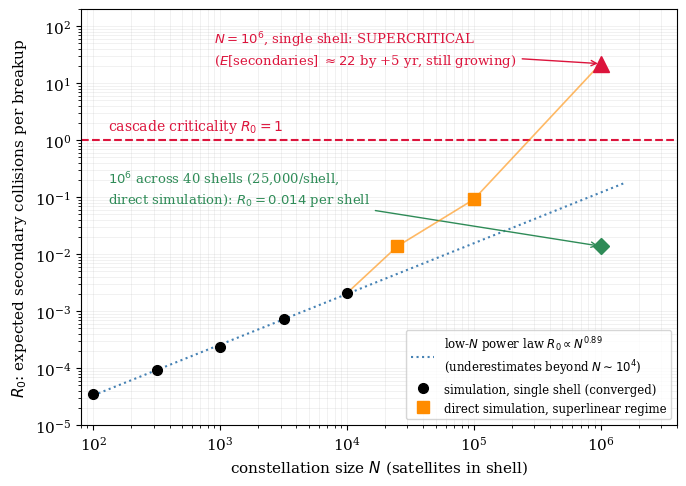

Source code (Python):
#!/usr/bin/env python3
"""Publication-style R0 scaling figure: fitted small-N regime, direct
large-N simulations showing superlinear departure, supercritical 1e6 point."""
import numpy as np
import matplotlib
matplotlib.use("Agg")
import matplotlib.pyplot as plt

plt.rcParams.update({"font.size": 11, "font.family": "DejaVu Serif",
                     "axes.linewidth": 0.8})

# small-N sweep (analytic estimator, converged)
N_lo = np.array([100, 316, 1000, 3162, 10000])
R_lo = np.array([3.5e-5, 9.1e-5, 2.37e-4, 7.31e-4, 2.07e-3])
c = np.polyfit(np.log10(N_lo), np.log10(R_lo), 1)
slope = c[0]

# direct large-N simulations
N_hi = np.array([25000, 100000])
R_hi = np.array([1.378e-2, 9.126e-2])
N_sc, R_sc = 1e6, 21.96          # supercritical, E[sec] at +5 yr, growing

Nx = np.logspace(2, 6.2, 80)
R_fit = 10 ** np.polyval(c, np.log10(Nx))

fig, ax = plt.subplots(figsize=(7, 5))
ax.axhline(1.0, color="crimson", lw=1.5, ls="--")
ax.text(1.3e2, 1.5, r"cascade criticality $R_0 = 1$", color="crimson",
        fontsize=10)

ax.loglog(Nx, R_fit, ":", color="steelblue", lw=1.5,
          label=rf"low-$N$ power law $R_0 \propto N^{{{slope:.2f}}}$"
                "\n(underestimates beyond $N \\sim 10^4$)")
ax.loglog(N_lo, R_lo, "o", color="k", ms=7, zorder=5,
          label="simulation, single shell (converged)")
ax.loglog(N_hi, R_hi, "s", color="darkorange", ms=8, zorder=6,
          label="direct simulation, superlinear regime")
ax.loglog([N_sc], [R_sc], "^", color="crimson", ms=11, zorder=7)
ax.annotate("$N=10^6$, single shell: SUPERCRITICAL\n"
            r"($E$[secondaries] $\approx 22$ by +5 yr, still growing)",
            xy=(N_sc, R_sc), xytext=(9e2, 2.2e1), fontsize=9.5,
            color="crimson",
            arrowprops=dict(arrowstyle="->", lw=1, color="crimson"))
ax.loglog([1e6], [1.378e-2], "D", color="seagreen", ms=8, zorder=6)
ax.annotate(r"$10^6$ across 40 shells (25,000/shell,"
            "\ndirect simulation): $R_0 = 0.014$ per shell",
            xy=(1e6, 1.378e-2), xytext=(1.3e2, 8e-2), fontsize=9.5,
            color="seagreen",
            arrowprops=dict(arrowstyle="->", lw=1, color="seagreen"))
# connect superlinear trend
Nc = np.array([10000, 25000, 100000, 1e6])
Rc = np.array([2.07e-3, 1.378e-2, 9.126e-2, R_sc])
ax.loglog(Nc, Rc, "-", color="darkorange", lw=1.2, alpha=0.6, zorder=3)

ax.set_xlabel("constellation size $N$ (satellites in shell)")
ax.set_ylabel(r"$R_0$: expected secondary collisions per breakup")
ax.set_xlim(80, 4e6); ax.set_ylim(1e-5, 2e2)
ax.legend(loc="lower right", fontsize=8.5)
ax.grid(alpha=0.3, which="both", lw=0.4)
fig.tight_layout()
fig.savefig("paper_fig5_r0_scaling.png", dpi=170, facecolor="white")
print("done; low-N slope =", slope)
